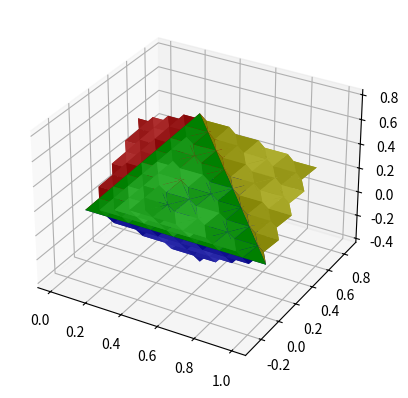

The matplotlib source for this figure: (Note: this script raises an exception after producing the figure.)
'''
3D SNOWFLAKE
Работу выполнил студент Голев. А.С. 2022</br>
@author: goliksim 
 
'''

import numpy as np
import matplotlib.pyplot as plt
from mpl_toolkits.mplot3d.art3d import Poly3DCollection, Line3DCollection  # appropriate import to draw 3d polygons
import random


# lambda func to fix unreadable bug of numpy
vecProd = lambda a,b:np.cross(a,b)
    
#first type of generation new sides   
def createNewSideType1(side):
    a = (side[1]+side[0])/2
    b = (side[-1]+side[1])/2
    c = (side[-1]+ side[0])/2
    side_len = np.linalg.norm(a-b,2)
    newSide = [a,b,c]
    pivot = (b + (a+c))/3
    n = vecProd(pivot - newSide[0], newSide[-1]-pivot)
    d = pivot + n/np.linalg.norm(n,2)*side_len*np.sqrt(2/3)
    return np.array([[b,d,a],[b,c,d],[a,d,c]])

#second type of generation new sides
def createNewSideType2(side):
    pivot = (side[1]+side[0]+side[-1])/3
    a = (side[0]+pivot)/2
    b = (side[1]+pivot)/2
    c = (side[-1]+pivot)/2
    side_len = np.linalg.norm(a-b,2)
    newSide = [a,b,c]
    n = vecProd(pivot - b, a-pivot)
    d = pivot + n/np.linalg.norm(n,2)*side_len*np.sqrt(2/3)
    return np.array([[b,d,a],[b,c,d],[a,d,c]])
    
#replace the side with 3 side and hole 
def sideWithHole(side):
    a = (side[1]+side[0])/2
    b = (side[-1]+side[1])/2
    c = (side[-1]+ side[0])/2
    return np.array([[side[0],a,c],[side[1],b,a],[side[-1],c,b]])

#disable matplotlib axis
def disableAxis(ax):
    # убираем фон шкалы
    ax.w_xaxis.set_pane_color((0.56, 1, 0.62, 1.0))
    ax.w_yaxis.set_pane_color((0.56, 1, 0.62, 1.0))
    ax.w_zaxis.set_pane_color((0.56, 1, 0.62, 1.0))

    # убираем шкалу
    ax.w_xaxis.line.set_color((0.56, 1, 0.62, 1.0))
    ax.w_yaxis.line.set_color((0.56, 1, 0.62, 1.0))
    ax.w_zaxis.line.set_color((0.56, 1, 0.62, 1.0))

    # убираем линии
    ax.set_xticks([]) 
    ax.set_yticks([]) 
    ax.set_zticks([])

#func to first type of generation
def recurseFuncType1(data,color, iter, randomBool):
    
    if (iter<=0): return data, color
    result = np.empty(shape=(0,3,3))
    colorResult = np.empty(shape=(0,3))
    for side, color in zip(data,color):
        if ((random.getrandbits(1)==1) & (randomBool)):
            result = np.concatenate([result, [side]], axis=0)
            colorResult = np.concatenate([colorResult, [color]], axis=0)
        else:
            newSides = sideWithHole(side)      #TYPE1
            newSides = np.concatenate([newSides, createNewSideType1(side)], axis=0)
            newColors = np.repeat([color],3, axis=0)   #TYPE1
            newColors = np.concatenate([newColors, np.repeat(np.array([color])+0.03*iter,3, axis=0)], axis=0)
            a, b = recurseFuncType1(newSides,newColors,iter-1,randomBool)
            result = np.concatenate([result, a], axis=0)
            colorResult  = np.concatenate([colorResult, b], axis=0)
    return result, colorResult

#func to second type of generation
def recurseFuncType2(data,color, iter, randomBool):
    
    if (iter<=0): return data, color
    result = np.empty(shape=(0,3,3))
    colorResult = np.empty(shape=(0,3))
    for side, color in zip(data,color):
        if ((random.getrandbits(1)==1) & (randomBool)):
            result = np.concatenate([result, [side]], axis=0)
            colorResult = np.concatenate([colorResult, [color]], axis=0)
        else:
            newSides = np.array([side])         #TYPE2    
            newSides = np.concatenate([newSides, createNewSideType2(side)], axis=0)
            newColors = np.array([color])               #TYPE2
            newColors = np.concatenate([newColors, np.repeat(np.array([color])+0.03*iter,3, axis=0)], axis=0)
            a, b = recurseFuncType2(newSides,newColors,iter-1,randomBool)
            result = np.concatenate([result, a], axis=0)
            colorResult  = np.concatenate([colorResult, b], axis=0)
    return result, colorResult

# work only with random color (i just didnt want to write code for color)
def cycleFunc(data,iter,randomBool):
    for iter in range(iter):
        newSides = np.empty(shape=(0,3,3))
        for side in data:
            if ((random.getrandbits(1)==1) & (randomBool)):
                newSides = np.concatenate([newSides, [side]], axis=0)
            else:
                newSides = np.concatenate([newSides, sideWithHole(side)], axis=0)
                newSides = np.concatenate([newSides, createNewSideType1(side)], axis=0)
        data = newSides
    return data


# main snowflake func
def showSnowflake(iter, randomBool):
    fig = plt.figure()
    ax = fig.add_subplot(111, projection='3d')

    # creating first figure
    a = np.array([0, 0, 0])
    b = np.array([0.5, np.sqrt(3)/2, 0])
    c = np.array([1, 0, 0])
    h = np.array([0.5,np.sqrt(3)/2/3,np.sqrt(2/3)])

    data=np.array([[a,b,c], [a,c,h],[a,h,b],[b,h,c]])
    color = np.array([[0,0,0.5], [0,0.5,0],[0.5,0,0],[0.5,0.5,0]])

    #starting recurse
    data, color = recurseFuncType1(data,color,iter,randomBool)
    #data, color = recurseFuncType2(data,color,iter,randomBool)
    #data = data = cycleFunc(data,iter,randomBool)

    #plot
    ax.add_collection3d(Poly3DCollection(data, facecolors=color, linewidths=0, alpha=1))
    disableAxis(ax)
    ax.patch.set_facecolor('xkcd:mint green')
    fig.patch.set_facecolor('xkcd:mint green')
    fig.savefig(f'3dSnowFlake1_{iter}',dpi = 200)
    #plt.show()
    
if __name__ == "__main__":
    showSnowflake(3,False)  #calling func, there 3 - number of iteration, False - disable random mode